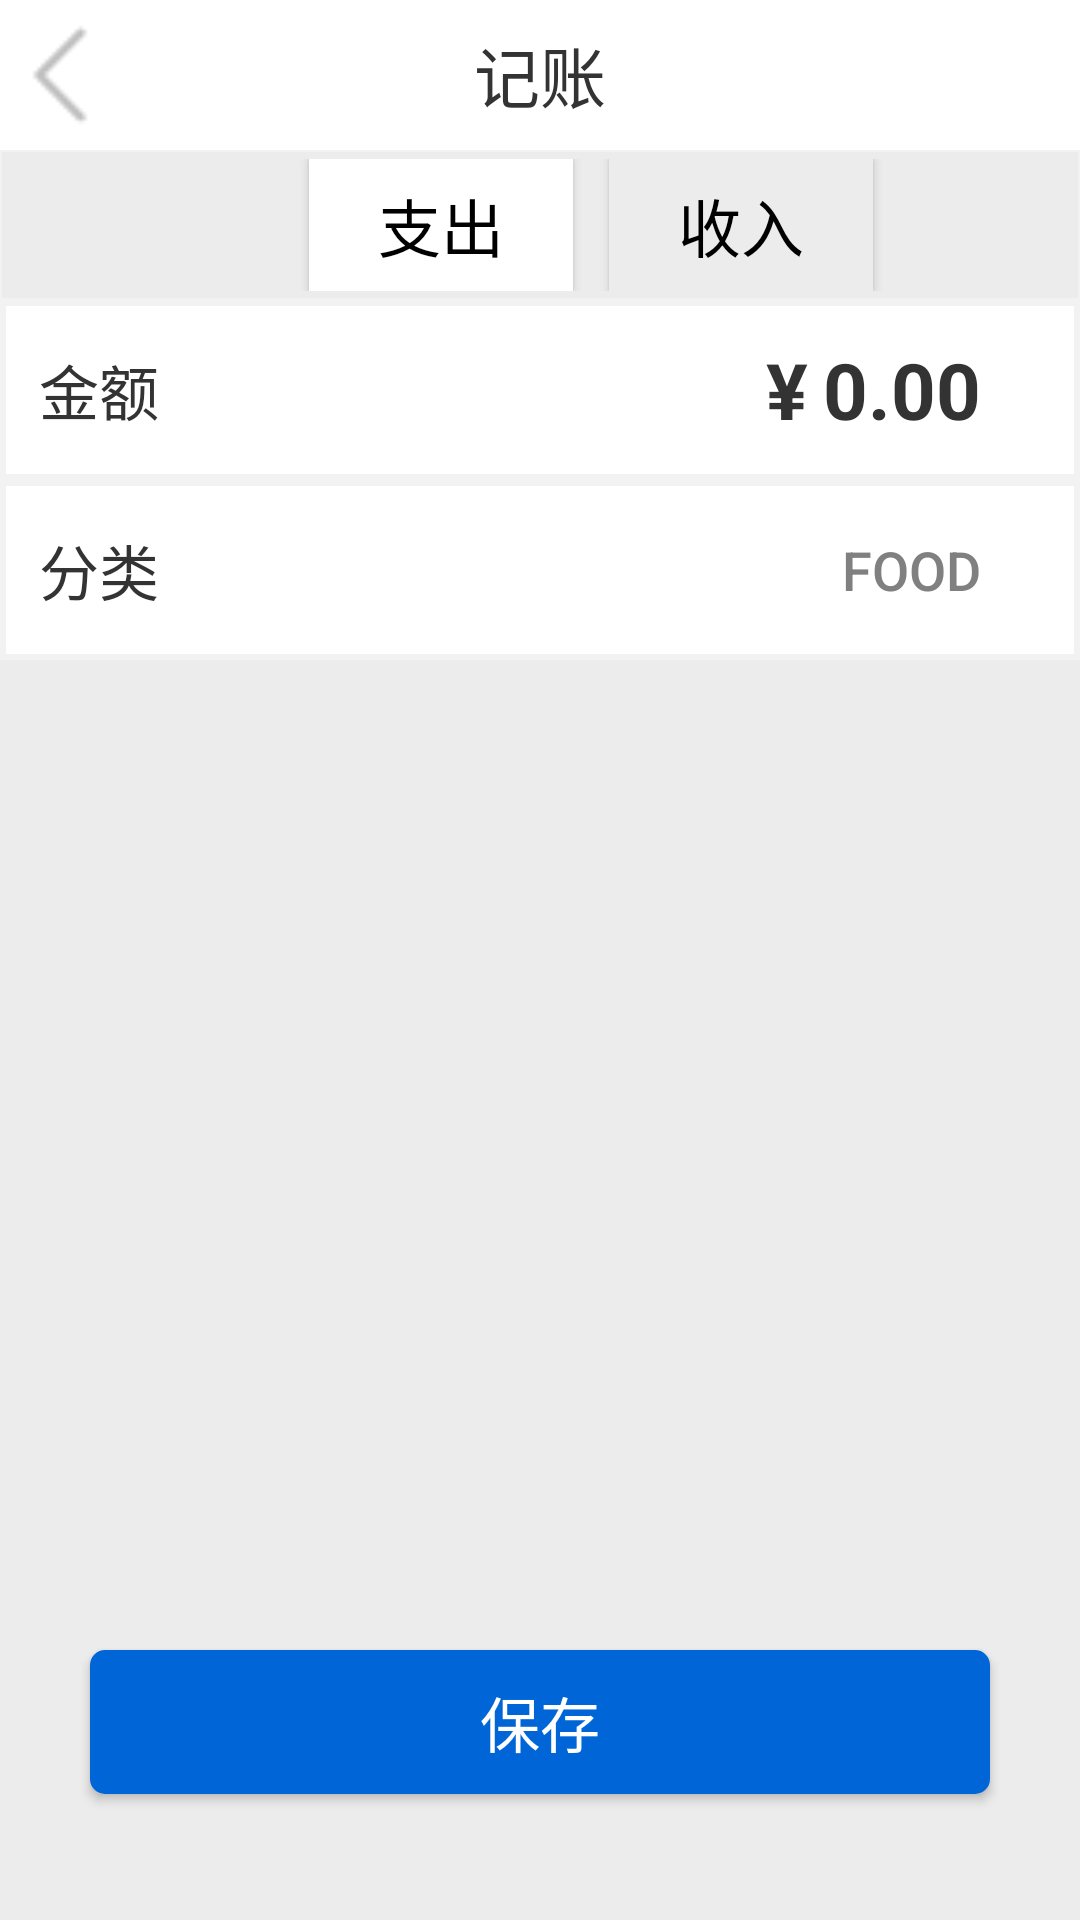

Reconstruct the res/layout file that produces this screen, plus the resources it refers to.
<!-- AndroidManifest.xml: application theme AppTheme -->
<!-- res/layout/activity_account.xml -->
<?xml version="1.0" encoding="utf-8"?>
<android.support.constraint.ConstraintLayout xmlns:android="http://schemas.android.com/apk/res/android"
    xmlns:app="http://schemas.android.com/apk/res-auto"
    xmlns:tools="http://schemas.android.com/tools"
    android:layout_width="match_parent"
    android:layout_height="match_parent"
    tools:context=".Account">
    <RelativeLayout
        android:id="@+id/account_R_1"
        android:layout_width="match_parent"
        android:layout_height="match_parent"
        android:background="#ececec">
        <RelativeLayout
            android:id="@+id/account_R_2"
            android:layout_width="match_parent"
            android:layout_height="50dp"
            android:background="#ffffff">
            <Button
                android:id="@+id/btn_return"
                android:layout_width="40dp"
                android:layout_height="40dp"
                android:layout_marginTop="5dp"
                android:background="@drawable/up"/>
            <TextView
                android:id="@+id/account_tv_1"
                android:layout_width="wrap_content"
                android:layout_height="wrap_content"
                android:text="记账"
                android:textSize="22sp"
                android:layout_centerInParent="true"
                android:textColor="#333333"/>
        </RelativeLayout>
        <RelativeLayout
            android:background="@drawable/frame"
            android:id="@+id/account_R_3"
            android:layout_width="match_parent"
            android:layout_height="50dp"
            android:layout_below="@id/account_R_2">
            <Button
                android:id="@+id/btn_account_expend"
                android:layout_width="wrap_content"
                android:layout_height="wrap_content"
                android:text="支出"
                android:textSize="21sp"
                android:layout_centerVertical="true"
                android:textColor="#000000"
                android:layout_marginLeft="100dp"
                android:background="#ffffff"/>
            <Button
                android:id="@+id/btn_account_income"
                android:layout_width="wrap_content"
                android:layout_height="wrap_content"
                android:text="收入"
                android:background="#ececec"
                android:textSize="21sp"
                android:layout_centerVertical="true"
                android:textColor="#000000"
                android:layout_marginLeft="200dp"/>

        </RelativeLayout>
        <RelativeLayout
            android:id="@+id/account_R_4"
            android:layout_below="@id/account_R_3"
            android:layout_width="match_parent"
            android:layout_height="match_parent">
            <RelativeLayout
                android:id="@+id/account_R_5"
                android:layout_width="match_parent"
                android:layout_height="60dp"
                android:background="@drawable/frame1">
                <TextView
                    android:layout_width="wrap_content"
                    android:layout_height="wrap_content"
                    android:text="金额"
                    android:textSize="20dp"
                    android:layout_centerVertical="true"
                    android:layout_marginLeft="10dp"
                    android:textColor="#333333"/>
                <TextView
                    android:id="@+id/tv_y"
                    android:layout_width="wrap_content"
                    android:layout_height="wrap_content"
                    android:text="¥"
                    android:layout_toLeftOf="@id/et_money"
                    android:textSize="26dp"
                    android:layout_marginRight="5dp"
                    android:textStyle="bold"
                    android:layout_centerVertical="true"
                    android:textColor="#333333"/>
                <EditText
                    android:id="@+id/et_money"
                    android:hint="0.00"
                    android:layout_width="wrap_content"
                    android:layout_height="wrap_content"
                    android:layout_alignParentRight="true"
                    android:layout_marginRight="30dp"
                    android:singleLine="true"
                    android:maxLength="5"
                    android:textColorHint="#333333"
                    android:layout_centerVertical="true"
                    android:textSize="26dp"
                    android:textStyle="bold"
                    android:background="@null"/>


            </RelativeLayout>
            <RelativeLayout
                android:id="@+id/account_R_6"
                android:layout_below="@id/account_R_5"
                android:layout_width="match_parent"
                android:layout_height="60dp"
                android:background="@drawable/frame1">
                <TextView
                    android:layout_width="wrap_content"
                    android:layout_height="wrap_content"
                    android:text="分类"
                    android:textSize="20dp"
                    android:layout_centerVertical="true"
                    android:layout_marginLeft="10dp"
                    android:textColor="#333333"/>
                <Button
                    android:id="@+id/btn_classify"
                    android:layout_width="wrap_content"
                    android:layout_height="wrap_content"
                    android:layout_marginRight="30dp"
                    android:layout_alignParentRight="true"
                    android:text="FOOD"
                    android:textColor="#808080"
                    android:gravity="right|center"
                    android:layout_centerVertical="true"
                    android:textSize="18dp"
                    android:background="@null"/>

            </RelativeLayout>
            <Button
                android:id="@+id/btn_save"
                android:layout_width="match_parent"
                android:layout_height="wrap_content"
                android:background="@drawable/btn_start"
                android:layout_marginLeft="30dp"
                android:layout_marginRight="30dp"
                android:text="保存"
                android:layout_marginTop="450dp"
                android:textSize="20sp"
                android:textColor="#ffffff"/>

        </RelativeLayout>


    </RelativeLayout>

</android.support.constraint.ConstraintLayout>
<!-- resources referenced by this layout -->
<resources>
  <!-- drawable btn_start (drawable-v24) -->
  <?xml version="1.0" encoding="utf-8"?>
  <shape xmlns:android="http://schemas.android.com/apk/res/android">
      <solid android:color="#0066D7" />
      <corners android:radius="5dp" />
  </shape>
  <!-- drawable frame (drawable) -->
  <?xml version="1.0" encoding="utf-8"?>
  <shape xmlns:android="http://schemas.android.com/apk/res/android">
      
      <stroke android:width="0.5dp" android:color="#F2F2F2" />
      <padding android:left="3dp" android:top="3dp" android:right="3dp" android:bottom="3dp" />
  </shape>
  <!-- drawable frame1 (drawable) -->
  <?xml version="1.0" encoding="utf-8"?>
  <shape xmlns:android="http://schemas.android.com/apk/res/android">
      <solid android:color="#ffffff" />
      <stroke android:width="2dp" android:color="#F2F2F2" />
      <padding android:left="3dp" android:top="3dp" android:right="3dp" android:bottom="3dp" />
  </shape>
  <!-- drawable up: png bitmap (drawable-v24, 402 bytes) -->
  <style name="AppTheme" parent="Theme.AppCompat.Light.NoActionBar">
          
          <item name="colorPrimary">@color/colorPrimary</item>
          <item name="colorPrimaryDark">@color/colorPrimaryDark</item>
          <item name="colorAccent">@color/colorAccent</item>
          <item name="android:listDivider">@drawable/divide</item>
      </style>
  <!-- drawable divide (drawable-v24) -->
  <?xml version="1.0" encoding="utf-8"?>
  <shape xmlns:android="http://schemas.android.com/apk/res/android"
      android:shape="rectangle">
      <size android:height="2dp"/>
      <gradient
          android:startColor="#F2F2F2"
          android:centerColor="#F2F2F2"
          android:endColor="#F2F2F2"
          android:type="linear"/>
  
  </shape>
  <!-- not gathered from this repository: default colours our renderer supplied (Android Studio template values) -->
  <color name="colorPrimary">#FF6200EE</color>
  <color name="colorPrimaryDark">#FF3700B3</color>
  <color name="colorAccent">#FF03DAC5</color>
</resources>
